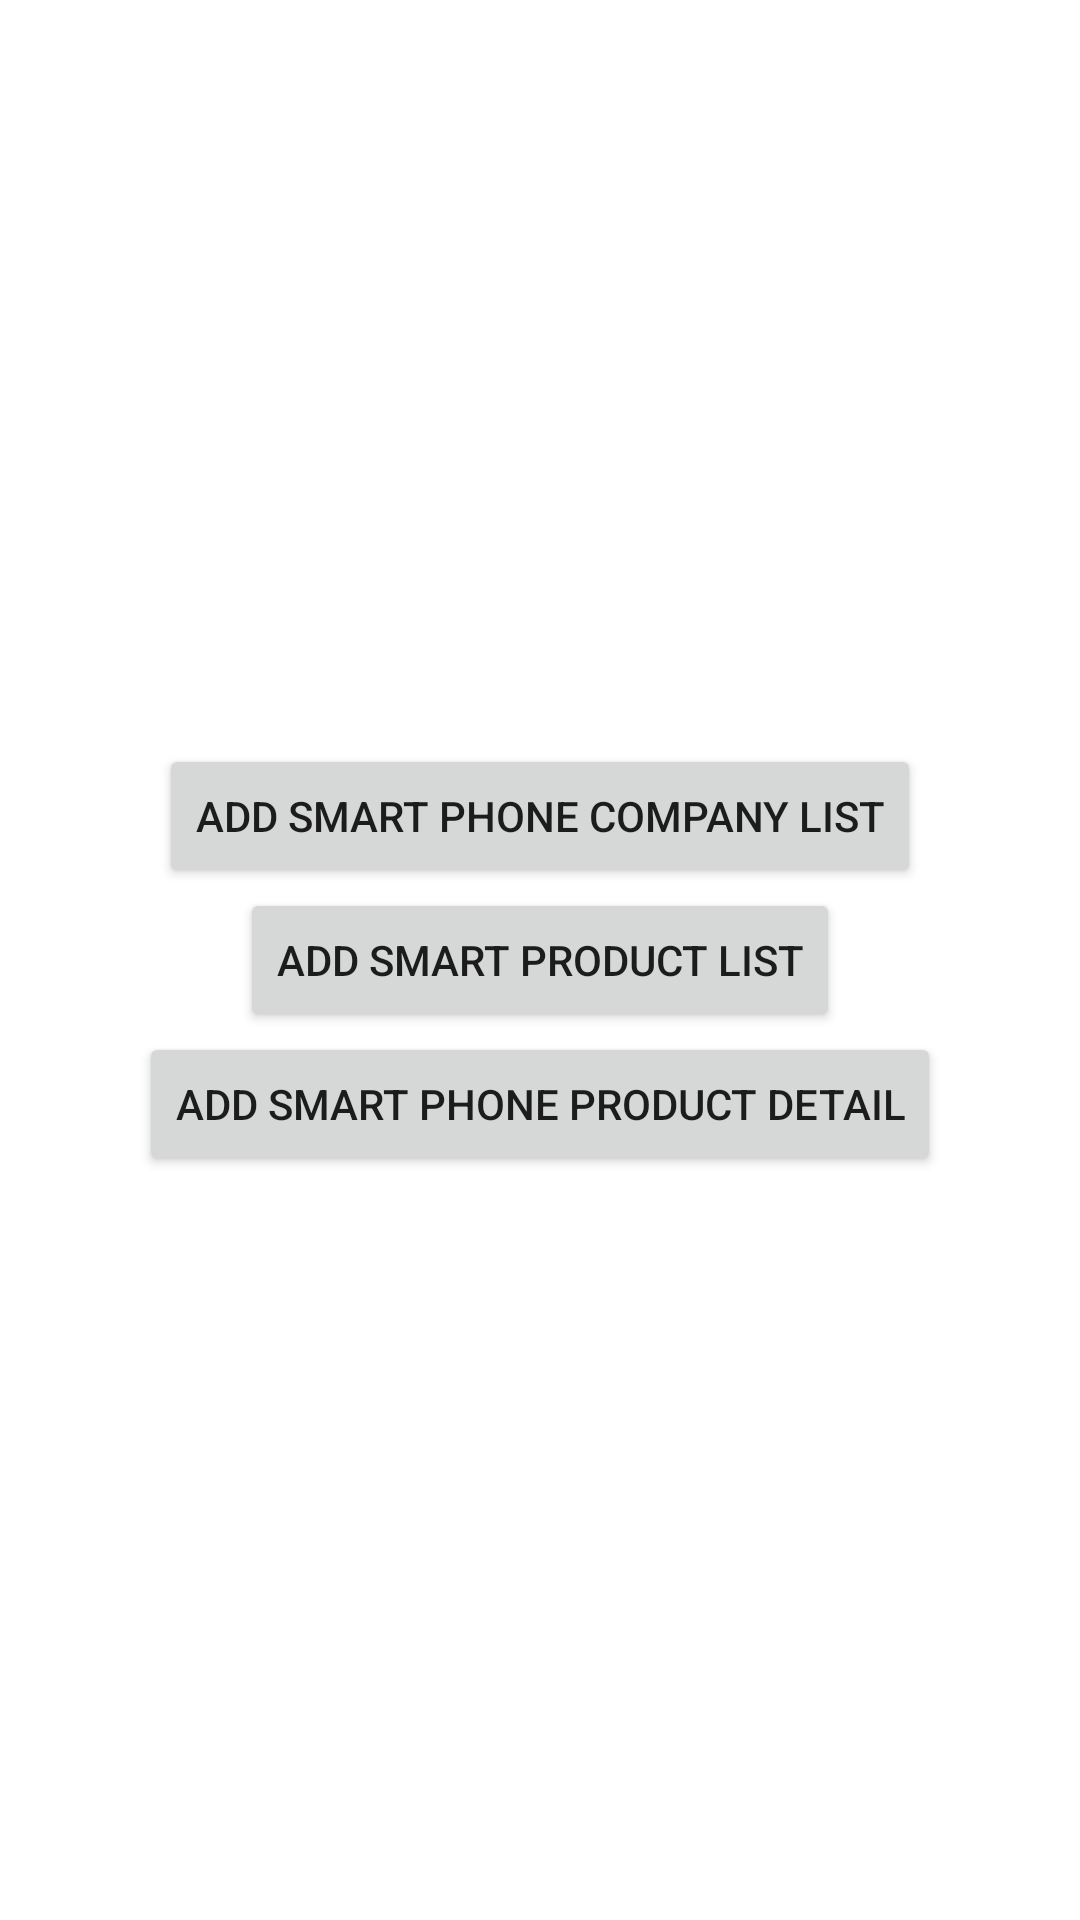

Here is an Android app screen rendered from its layout file. Give the layout XML and the strings, colors and styles it references.
<!-- AndroidManifest.xml: application theme Theme.ZMAdminApp -->
<!-- res/layout/activity_add_smart_phone_main.xml -->
<?xml version="1.0" encoding="utf-8"?>
<LinearLayout xmlns:android="http://schemas.android.com/apk/res/android"
    xmlns:app="http://schemas.android.com/apk/res-auto"
    xmlns:tools="http://schemas.android.com/tools"
    android:layout_width="match_parent"
    android:layout_height="match_parent"
    android:orientation="vertical"
    android:gravity="center"
    tools:context=".AddSmartPhoneMainActivity">

    <Button
        android:layout_width="wrap_content"
        android:layout_height="wrap_content"
        android:text="Add Smart Phone Company List"
        android:id="@+id/mBtn1"/>
    <Button
        android:layout_width="wrap_content"
        android:layout_height="wrap_content"
        android:text="Add Smart Product List"
        android:id="@+id/mBtn2"/>
    <Button
        android:layout_width="wrap_content"
        android:layout_height="wrap_content"
        android:text="Add Smart Phone Product Detail"
        android:id="@+id/mBtn3"/>

</LinearLayout>
<!-- resources referenced by this layout -->
<resources>
  <style name="Theme.ZMAdminApp" parent="Theme.MaterialComponents.DayNight.DarkActionBar">
          
          <item name="colorPrimary">@color/purple_500</item>
          <item name="colorPrimaryVariant">@color/purple_700</item>
          <item name="colorOnPrimary">@color/white</item>
          
          <item name="colorSecondary">@color/teal_200</item>
          <item name="colorSecondaryVariant">@color/teal_700</item>
          <item name="colorOnSecondary">@color/black</item>
          
          <item name="android:statusBarColor" tools:targetApi="l">?attr/colorPrimaryVariant</item>
          
      </style>
  <!-- not gathered from this repository: default colours our renderer supplied (Android Studio template values) -->
  <color name="purple_500">#FF6200EE</color>
  <color name="purple_700">#FF3700B3</color>
  <color name="teal_200">#FF03DAC5</color>
  <color name="teal_700">#FF018786</color>
  <color name="black">#FF000000</color>
  <color name="white">#FFFFFFFF</color>
</resources>
